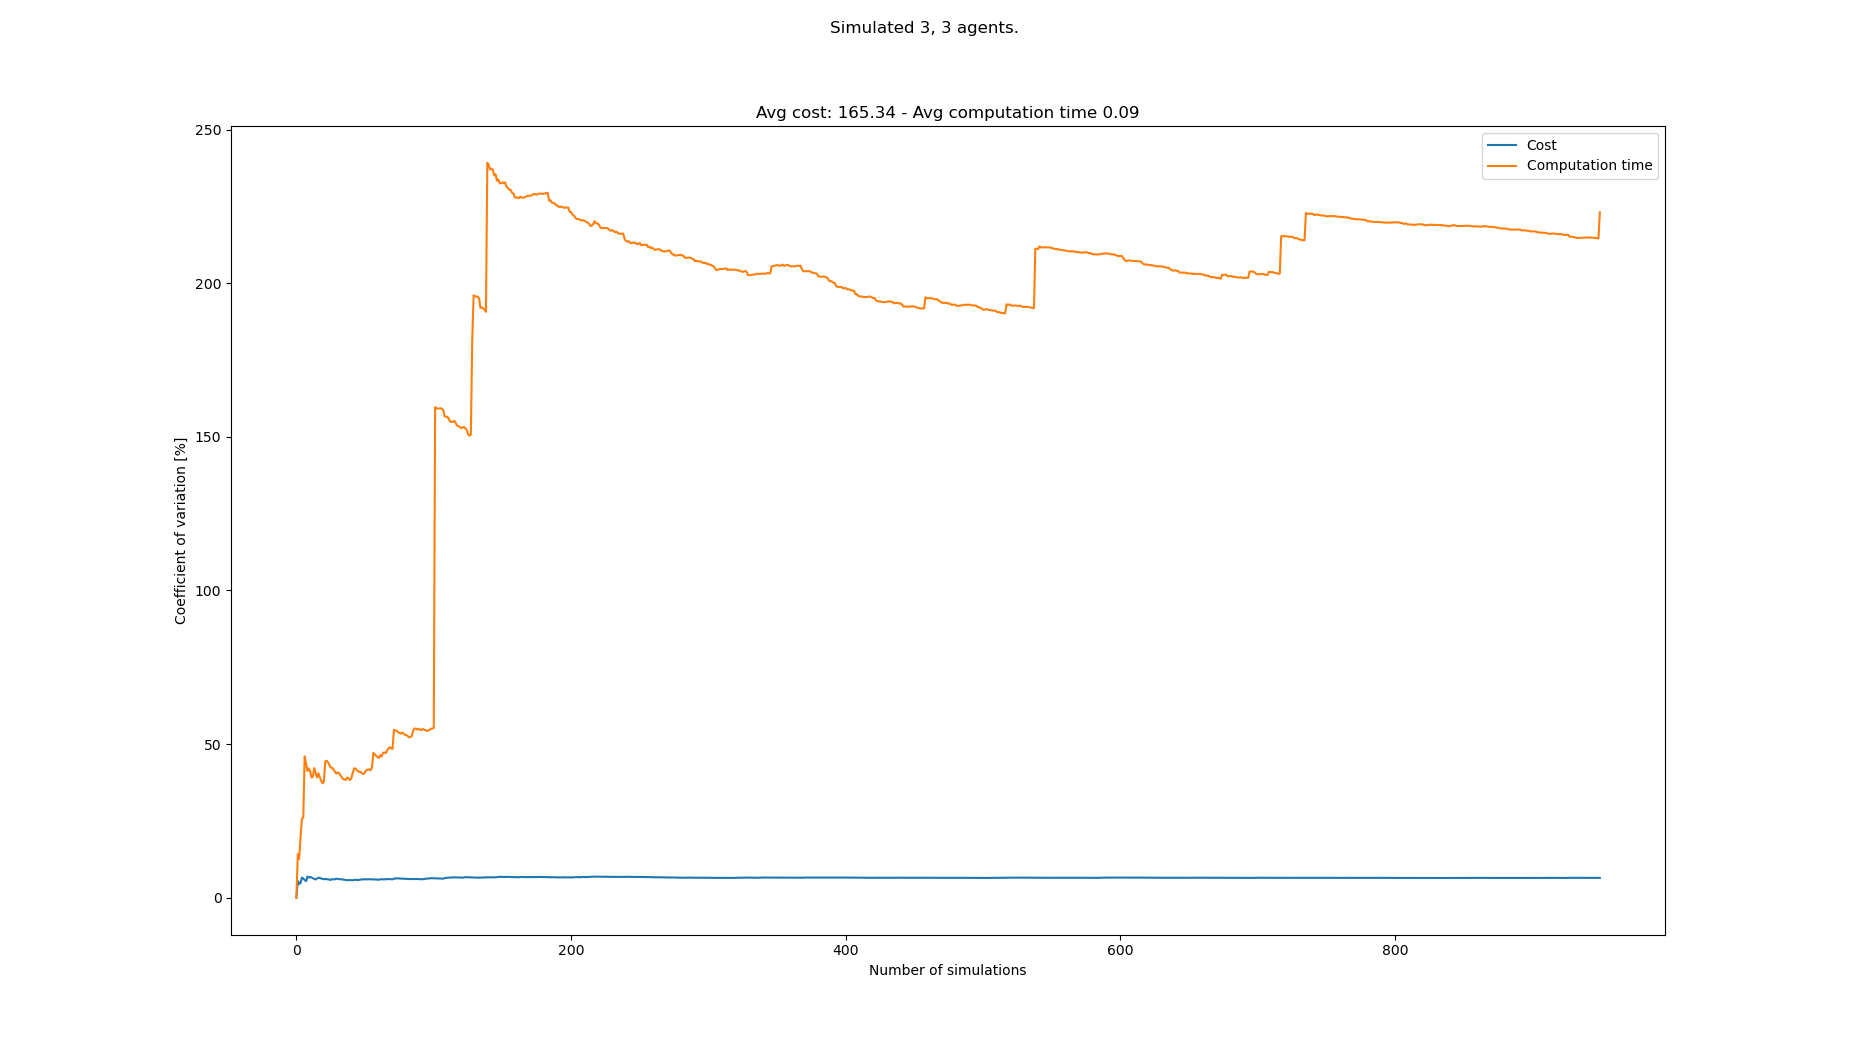

The file beside this chart, header and first rows:
starts, goals, Cost, Cost_var, Cost_mean, Cost_std, Computation time, Computation time_var, Computation time_mean, Computation time_std
[(0, 1), (4, 0), (7, 1), (3, 21), (5, 21…, [(3, 21), (0, 20), (5, 20), (2, 1), (2, …, 156, 0.0, 156.0, 0.0, 0.04004, 0.0, 0.04004, 0.0
[(5, 1), (7, 0), (2, 1), (4, 20), (8, 21…, [(1, 20), (3, 21), (2, 20), (8, 0), (6, …, 174, 5.455, 165.0, 9.0, 0.03007, 14.22, 0.03506, 0.004984
[(4, 1), (5, 1), (2, 1), (3, 21), (5, 20…, [(7, 20), (6, 21), (2, 20), (0, 0), (6, …, 168, 4.508, 166.0, 7.483, 0.03965, 12.6, 0.03659, 0.004609
[(7, 0), (1, 1), (2, 0), (0, 21), (2, 20…, [(7, 20), (0, 21), (3, 20), (2, 1), (8, …, 156, 4.767, 163.5, 7.794, 0.0526, 19.71, 0.04059, 0.007999
[(2, 1), (7, 0), (5, 1), (3, 20), (3, 21…, [(3, 21), (4, 21), (2, 20), (1, 0), (2, …, 144, 6.555, 159.6, 10.46, 0.02452, 25.73, 0.03738, 0.009619
[(2, 0), (0, 0), (2, 1), (8, 21), (8, 20…, [(0, 20), (6, 21), (2, 21), (4, 1), (3, …, 168, 6.242, 161.0, 10.05, 0.02855, 26.11, 0.03591, 0.009376
[(0, 0), (0, 1), (7, 1), (4, 21), (7, 20…, [(6, 20), (5, 21), (2, 20), (6, 0), (1, …, 162, 5.778, 161.1, 9.311, 0.087, 46, 0.0432, 0.01987
[(5, 1), (7, 1), (4, 0), (7, 20), (1, 21…, [(1, 20), (6, 20), (1, 21), (5, 1), (4, …, 162, 5.404, 161.2, 8.714, 0.03868, 43.74, 0.04264, 0.01865
[(6, 0), (0, 0), (1, 1), (5, 20), (8, 20…, [(0, 20), (2, 20), (3, 21), (2, 1), (0, …, 186, 6.899, 164.0, 11.31, 0.04228, 41.28, 0.0426, 0.01758
[(6, 1), (4, 1), (1, 1), (3, 21), (3, 20…, [(8, 20), (6, 20), (7, 21), (0, 1), (8, …, 168, 6.569, 164.4, 10.8, 0.02736, 42.11, 0.04108, 0.0173
[(5, 0), (2, 0), (3, 0), (8, 21), (4, 21…, [(8, 20), (0, 21), (4, 20), (0, 1), (3, …, 180, 6.773, 165.8, 11.23, 0.03366, 41.16, 0.0404, 0.01663
[(4, 0), (0, 0), (6, 0), (5, 21), (5, 20…, [(6, 21), (3, 21), (4, 20), (0, 0), (1, …, 174, 6.6, 166.5, 10.99, 0.04816, 39.14, 0.04105, 0.01607
[(0, 1), (3, 1), (8, 0), (6, 20), (7, 21…, [(8, 20), (4, 21), (3, 20), (0, 1), (0, …, 168, 6.341, 166.6, 10.57, 0.06772, 39.43, 0.0431, 0.01699
[(1, 0), (7, 1), (0, 0), (4, 20), (7, 21…, [(8, 21), (7, 20), (0, 21), (7, 1), (4, …, 168, 6.11, 166.7, 10.19, 0.01938, 42.21, 0.04141, 0.01748
[(4, 1), (8, 1), (1, 1), (5, 20), (5, 21…, [(4, 21), (7, 20), (7, 21), (4, 1), (1, …, 162, 5.956, 166.4, 9.912, 0.05169, 40.57, 0.04209, 0.01708
[(0, 0), (3, 1), (7, 1), (6, 20), (5, 21…, [(1, 20), (6, 21), (8, 20), (3, 1), (4, …, 150, 6.28, 165.4, 10.39, 0.04503, 39.15, 0.04227, 0.01655
[(5, 1), (3, 1), (0, 0), (0, 20), (5, 21…, [(8, 21), (3, 21), (3, 20), (5, 0), (0, …, 150, 6.509, 164.5, 10.71, 0.02319, 40.52, 0.04115, 0.01667
[(5, 1), (5, 0), (1, 0), (7, 21), (2, 21…, [(3, 21), (3, 20), (8, 21), (0, 1), (4, …, 174, 6.443, 165.0, 10.63, 0.05059, 39.22, 0.04168, 0.01635
[(1, 1), (8, 1), (0, 0), (3, 21), (4, 21…, [(0, 20), (4, 21), (7, 21), (3, 0), (3, …, 168, 6.278, 165.2, 10.37, 0.0504, 38.04, 0.04213, 0.01603
[(5, 1), (2, 0), (3, 0), (3, 21), (4, 21…, [(4, 21), (3, 20), (8, 20), (6, 0), (3, …, 168, 6.125, 165.3, 10.12, 0.05736, 37.24, 0.0429, 0.01597
[(1, 1), (7, 1), (4, 1), (3, 20), (1, 20…, [(4, 21), (8, 21), (4, 20), (5, 0), (8, …, 162, 5.998, 165.1, 9.906, 0.07054, 37.69, 0.04421, 0.01666
[(8, 1), (3, 0), (7, 1), (1, 20), (0, 21…, [(4, 21), (1, 20), (1, 21), (4, 0), (5, …, 180, 6.128, 165.8, 10.16, 0.1071, 44.38, 0.04707, 0.02089
[(4, 0), (6, 0), (6, 1), (3, 21), (7, 20…, [(4, 20), (5, 20), (8, 20), (1, 1), (3, …, 174, 6.064, 166.2, 10.08, 0.08256, 44.59, 0.04861, 0.02167
[(8, 0), (7, 0), (1, 0), (7, 20), (3, 20…, [(3, 20), (2, 21), (8, 20), (3, 0), (8, …, 174, 5.998, 166.5, 9.987, 0.04077, 44.06, 0.04829, 0.02128
[(0, 0), (0, 1), (5, 0), (4, 21), (6, 20…, [(2, 21), (6, 20), (4, 20), (1, 1), (8, …, 162, 5.908, 166.3, 9.825, 0.04817, 43.18, 0.04828, 0.02085
[(4, 1), (1, 0), (0, 1), (8, 21), (1, 20…, [(6, 20), (8, 21), (0, 20), (0, 1), (2, …, 168, 5.794, 166.4, 9.64, 0.04787, 42.35, 0.04827, 0.02044
[(4, 0), (7, 0), (3, 1), (0, 20), (4, 21…, [(1, 21), (0, 21), (2, 21), (4, 0), (0, …, 186, 6.079, 167.1, 10.16, 0.03564, 42.26, 0.0478, 0.0202
[(0, 1), (1, 1), (6, 0), (3, 21), (3, 20…, [(6, 21), (4, 21), (1, 21), (3, 0), (6, …, 168, 5.969, 167.1, 9.978, 0.04024, 41.84, 0.04753, 0.01989
[(4, 0), (7, 1), (0, 0), (0, 20), (5, 21…, [(0, 20), (4, 21), (7, 21), (5, 0), (0, …, 180, 6.015, 167.6, 10.08, 0.06243, 41.07, 0.04804, 0.01973
[(5, 1), (8, 0), (4, 0), (8, 20), (4, 20…, [(6, 20), (6, 21), (7, 20), (8, 1), (5, …, 150, 6.229, 167.0, 10.4, 0.06526, 40.4, 0.04862, 0.01964
[(6, 1), (3, 1), (8, 1), (0, 21), (7, 21…, [(4, 20), (8, 20), (6, 21), (3, 0), (0, …, 168, 6.127, 167, 10.23, 0.03049, 40.78, 0.04803, 0.01959
[(1, 0), (4, 0), (7, 1), (2, 21), (5, 21…, [(8, 20), (1, 21), (6, 21), (5, 0), (8, …, 168, 6.03, 167.1, 10.07, 0.03806, 40.56, 0.04772, 0.01936
[(6, 1), (6, 0), (2, 1), (7, 20), (4, 21…, [(5, 21), (7, 20), (8, 21), (8, 0), (1, …, 156, 6.058, 166.7, 10.1, 0.0603, 39.88, 0.0481, 0.01918
[(2, 0), (3, 1), (5, 1), (4, 20), (8, 21…, [(8, 21), (5, 21), (3, 21), (4, 1), (5, …, 162, 5.992, 166.6, 9.983, 0.06081, 39.23, 0.04847, 0.01902
[(5, 0), (1, 0), (6, 1), (1, 21), (8, 20…, [(6, 21), (1, 20), (0, 21), (3, 0), (4, …, 162, 5.929, 166.5, 9.869, 0.05937, 38.6, 0.04879, 0.01883
[(4, 0), (1, 1), (4, 1), (1, 20), (4, 21…, [(3, 20), (7, 21), (6, 20), (3, 0), (7, …, 162, 5.867, 166.3, 9.758, 0.07536, 38.52, 0.04952, 0.01908
[(8, 1), (0, 1), (7, 0), (0, 21), (3, 21…, [(8, 21), (7, 21), (2, 21), (5, 0), (7, …, 168, 5.788, 166.4, 9.629, 0.074, 38.32, 0.05019, 0.01923
[(1, 1), (7, 0), (5, 0), (5, 20), (8, 20…, [(2, 21), (0, 21), (3, 21), (6, 1), (7, …, 168, 5.712, 166.4, 9.505, 0.02532, 39.14, 0.04953, 0.01939
[(7, 0), (3, 0), (6, 1), (1, 20), (5, 20…, [(6, 21), (1, 21), (5, 20), (1, 0), (7, …, 156, 5.733, 166.2, 9.526, 0.04261, 38.84, 0.04935, 0.01917
[(0, 0), (6, 1), (1, 1), (6, 20), (2, 21…, [(4, 21), (0, 20), (6, 20), (4, 1), (1, …, 156, 5.75, 165.9, 9.539, 0.05296, 38.3, 0.04944, 0.01894
[(8, 0), (6, 0), (7, 1), (2, 20), (4, 20…, [(0, 21), (0, 20), (7, 21), (2, 1), (4, …, 174, 5.722, 166.1, 9.504, 0.08749, 38.92, 0.05037, 0.0196
[(0, 0), (5, 1), (6, 1), (4, 20), (0, 20…, [(5, 21), (4, 21), (7, 20), (6, 1), (1, …, 156, 5.737, 165.9, 9.516, 0.1031, 40.62, 0.05163, 0.02097
[(4, 0), (5, 1), (0, 1), (4, 21), (1, 21…, [(2, 20), (1, 20), (3, 20), (5, 1), (7, …, 156, 5.749, 165.6, 9.521, 0.1054, 42.09, 0.05288, 0.02226
[(3, 1), (7, 0), (1, 1), (3, 21), (6, 21…, [(2, 20), (6, 20), (4, 20), (4, 1), (5, …, 150, 5.867, 165.3, 9.696, 0.08648, 42.07, 0.05364, 0.02257
[(6, 1), (5, 0), (2, 0), (6, 20), (3, 20…, [(7, 20), (0, 21), (5, 21), (6, 0), (8, …, 168, 5.804, 165.3, 9.596, 0.06629, 41.52, 0.05392, 0.02239
[(1, 1), (3, 1), (3, 0), (2, 21), (1, 20…, [(2, 20), (6, 21), (4, 21), (0, 1), (7, …, 162, 5.751, 165.3, 9.504, 0.05805, 41.02, 0.05401, 0.02216
[(3, 0), (7, 1), (3, 1), (5, 20), (6, 21…, [(8, 20), (3, 21), (0, 21), (4, 1), (8, …, 150, 5.855, 164.9, 9.657, 0.03992, 40.98, 0.05371, 0.02201
[(8, 0), (3, 1), (2, 0), (0, 21), (1, 21…, [(3, 20), (7, 20), (6, 20), (4, 1), (3, …, 150, 5.947, 164.6, 9.791, 0.04161, 40.87, 0.05346, 0.02185
[(3, 0), (7, 0), (4, 1), (1, 20), (3, 21…, [(4, 20), (3, 20), (7, 20), (2, 0), (4, …, 156, 5.939, 164.4, 9.767, 0.05933, 40.39, 0.05358, 0.02164
[(8, 0), (1, 0), (8, 1), (6, 20), (6, 21…, [(2, 21), (6, 21), (3, 20), (3, 1), (4, …, 180, 6.015, 164.8, 9.911, 0.08409, 40.31, 0.05419, 0.02185
[(7, 1), (0, 0), (4, 0), (0, 21), (4, 21…, [(7, 21), (5, 21), (7, 20), (6, 1), (7, …, 156, 6.008, 164.6, 9.888, 0.02667, 40.94, 0.05365, 0.02196
[(8, 0), (1, 1), (5, 0), (8, 20), (5, 20…, [(3, 21), (7, 21), (2, 21), (6, 1), (8, …, 168, 5.954, 164.7, 9.804, 0.02615, 41.56, 0.05312, 0.02208
[(7, 1), (3, 1), (1, 1), (7, 20), (8, 20…, [(3, 20), (3, 21), (6, 20), (8, 1), (6, …, 150, 6.031, 164.4, 9.913, 0.03468, 41.71, 0.05277, 0.02201
[(5, 0), (4, 1), (7, 1), (4, 21), (5, 20…, [(2, 20), (1, 20), (8, 20), (8, 1), (0, …, 156, 6.02, 164.2, 9.886, 0.03678, 41.76, 0.05248, 0.02191
[(2, 0), (6, 1), (3, 0), (1, 20), (5, 21…, [(8, 20), (4, 20), (5, 21), (7, 0), (6, …, 156, 6.008, 164.1, 9.857, 0.07705, 41.49, 0.05293, 0.02196
[(7, 0), (3, 1), (2, 0), (7, 20), (6, 20…, [(2, 21), (4, 21), (5, 20), (5, 0), (1, …, 156, 5.995, 163.9, 9.827, 0.02208, 42.28, 0.05237, 0.02214
[(5, 0), (5, 1), (1, 0), (8, 20), (2, 21…, [(0, 20), (7, 20), (1, 20), (3, 1), (0, …, 174, 5.99, 164.1, 9.83, 0.1514, 47.14, 0.05411, 0.02551
[(6, 1), (7, 1), (4, 0), (2, 20), (6, 20…, [(4, 21), (1, 21), (8, 20), (0, 1), (1, …, 174, 5.983, 164.3, 9.829, 0.06223, 46.65, 0.05425, 0.02531
[(2, 1), (3, 0), (6, 1), (5, 20), (0, 20…, [(4, 21), (1, 21), (7, 21), (1, 1), (3, …, 168, 5.937, 164.3, 9.757, 0.05509, 46.24, 0.05427, 0.02509
[(1, 1), (3, 1), (6, 1), (0, 20), (2, 20…, [(1, 21), (2, 20), (3, 21), (4, 1), (5, …, 162, 5.892, 164.3, 9.68, 0.05993, 45.8, 0.05436, 0.02489
... 883 more rows
